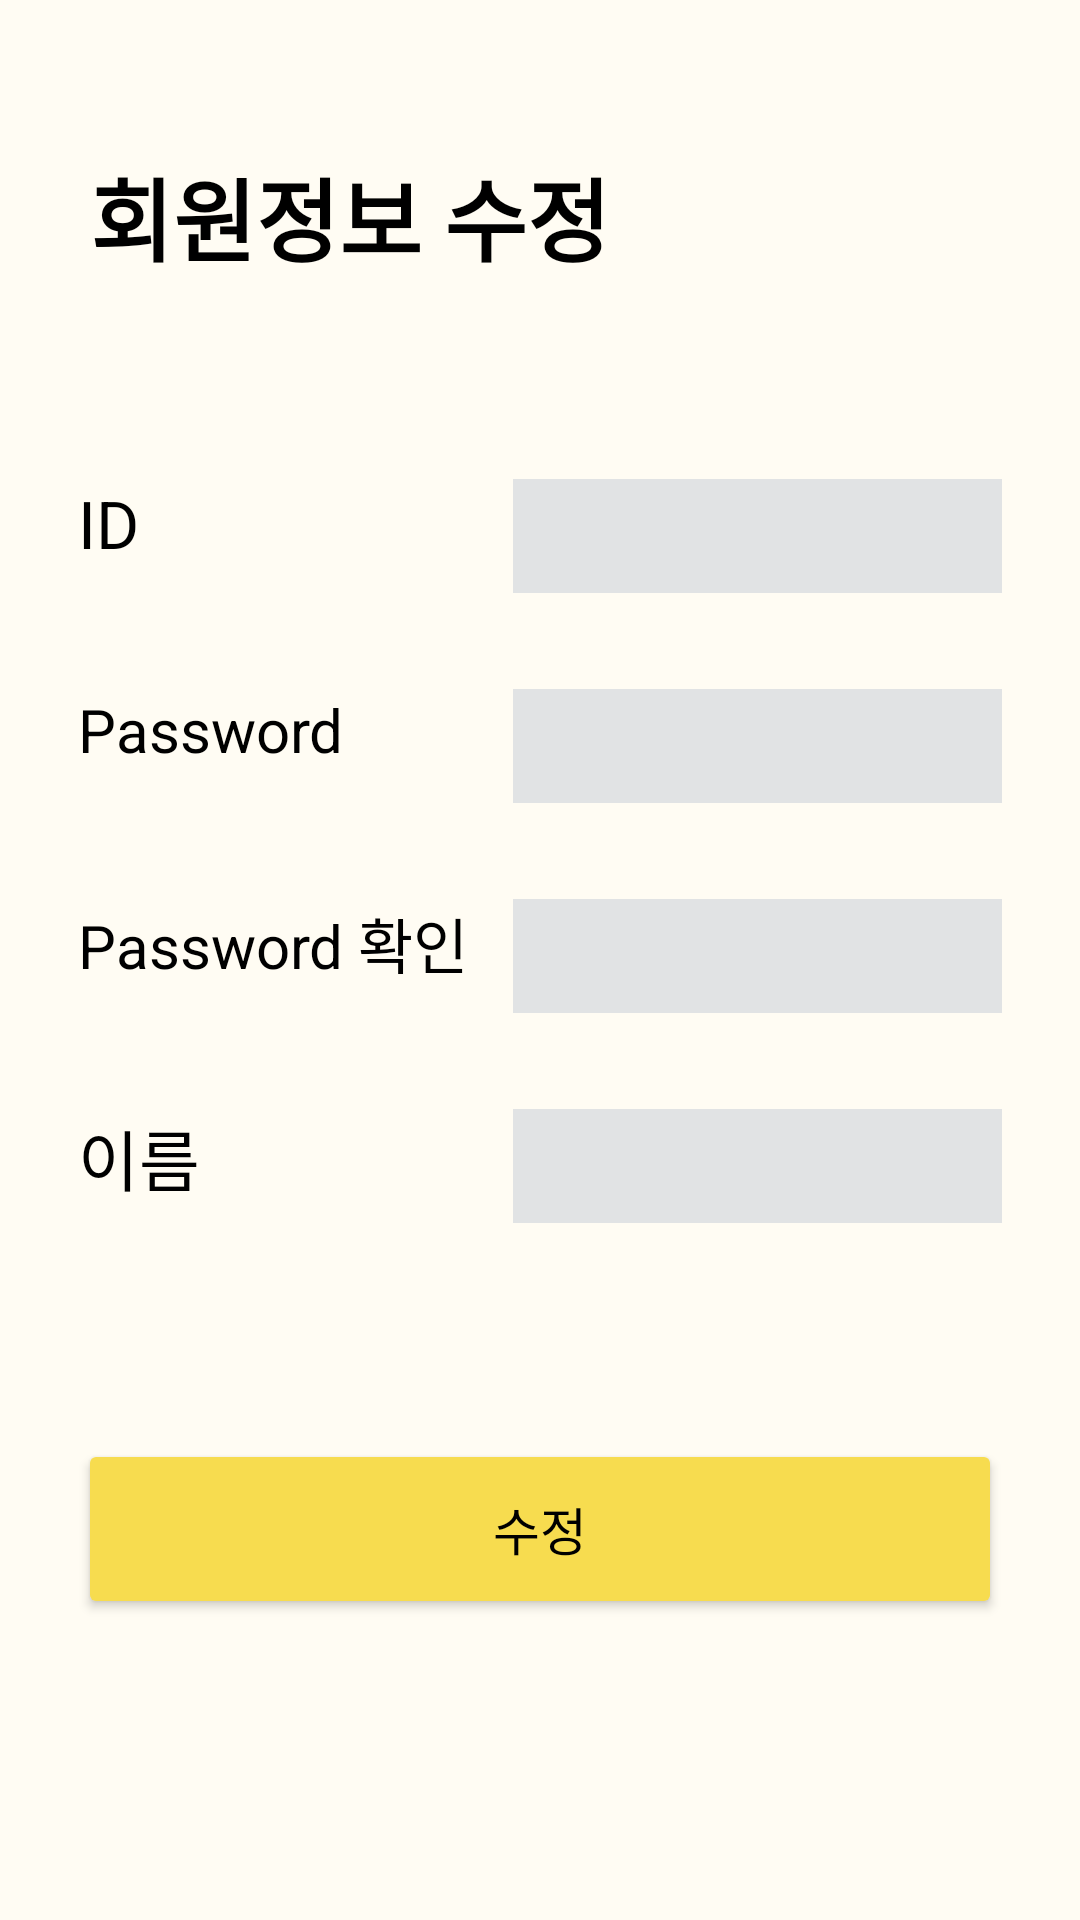

Here is an Android app screen rendered from its layout file. Give the layout XML and the strings, colors and styles it references.
<!-- AndroidManifest.xml: application theme Theme.AppCompat.NoActionBar -->
<!-- res/layout/modify.xml -->
<?xml version="1.0" encoding="utf-8"?>
<LinearLayout
    xmlns:android="http://schemas.android.com/apk/res/android"
    android:layout_width="match_parent"
    android:layout_height="match_parent"
    android:orientation="vertical"
    android:background="#fffcf3"
    >
    <LinearLayout
        android:layout_width="match_parent"
        android:layout_height="wrap_content"
        android:layout_marginLeft="10dp"
        android:layout_marginRight="10dp"
        android:padding="20dp">
        <TextView
            android:layout_width="match_parent"
            android:layout_height="wrap_content"
            android:text="회원정보 수정"
            android:id="@+id/tvJoin"
            android:textSize="30dp"
            android:textStyle="bold"
            android:textColor="#000000"
            android:layout_marginTop="30dp"/>
    </LinearLayout>
    <LinearLayout
        android:layout_width="match_parent"
        android:layout_height="70dp"
        android:orientation="horizontal"
        android:layout_marginTop="30dp"
        android:layout_marginLeft="10dp"
        android:layout_marginRight="10dp"
        android:padding="16dp"
        >

        <TextView
            android:id="@+id/tvId"
            android:layout_width="145dp"
            android:layout_height="match_parent"
            android:text="ID"
            android:textColor="#000000"
            android:textSize="22dp" />

        <EditText
            android:id="@+id/edtId"
            android:layout_width="230dp"
            android:layout_height="match_parent"
            android:background="#e1e3e4"
            android:singleLine="false"
            android:textColor="#000000" />

    </LinearLayout>

    <LinearLayout
        android:layout_width="match_parent"
        android:layout_height="70dp"
        android:orientation="horizontal"
        android:layout_marginLeft="10dp"
        android:layout_marginRight="10dp"
        android:padding="16dp">

        <TextView
            android:id="@+id/tvPw"
            android:layout_width="145dp"
            android:layout_height="match_parent"
            android:text="Password"
            android:textColor="#000000"
            android:textSize="20dp" />

        <EditText
            android:id="@+id/edtPw"
            android:layout_width="230dp"
            android:layout_height="match_parent"
            android:textColor="#000000"
            android:background="#e1e3e4"
            android:inputType="textPassword"/>


    </LinearLayout>

    <LinearLayout
        android:layout_width="match_parent"
        android:layout_height="70dp"
        android:orientation="horizontal"
        android:layout_marginLeft="10dp"
        android:layout_marginRight="10dp"
        android:padding="16dp">

        <TextView
            android:id="@+id/tvPwcheck"
            android:layout_width="145dp"
            android:layout_height="match_parent"
            android:text="Password 확인"
            android:textColor="#000000"
            android:textSize="20dp" />

        <EditText
            android:id="@+id/edtPwcheck"
            android:layout_width="230dp"
            android:layout_height="match_parent"
            android:textColor="#000000"
            android:background="#e1e3e4"
            android:inputType="textPassword"/>


    </LinearLayout>

    <LinearLayout
        android:layout_width="match_parent"
        android:layout_height="70dp"
        android:orientation="horizontal"
        android:layout_marginLeft="10dp"
        android:layout_marginRight="10dp"
        android:padding="16dp">

        <TextView
            android:id="@+id/tvName"
            android:layout_width="145dp"
            android:layout_height="match_parent"
            android:text="이름"
            android:textColor="#000000"
            android:textSize="22dp" />

        <EditText
            android:id="@+id/edtName"
            android:layout_width="230dp"
            android:layout_height="match_parent"
            android:textColor="#000000"
            android:background="#e1e3e4"
            android:singleLine="false"/>

    </LinearLayout>
    <LinearLayout
        android:layout_width="match_parent"
        android:layout_height="wrap_content"
        android:orientation="horizontal"
        android:layout_marginLeft="10dp"
        android:layout_marginRight="10dp"
        android:padding="16dp">

        <Button
            android:id="@+id/btnJoin2"
            android:layout_width="match_parent"
            android:layout_height="60dp"
            android:backgroundTint="#f7dc4f"
            android:layout_marginTop="40dp"
            android:text="수정"
            android:textSize="17dp"
            android:textColor="#000000"/>
    </LinearLayout>

</LinearLayout>
<!-- resources referenced by this layout -->
<resources>

</resources>
